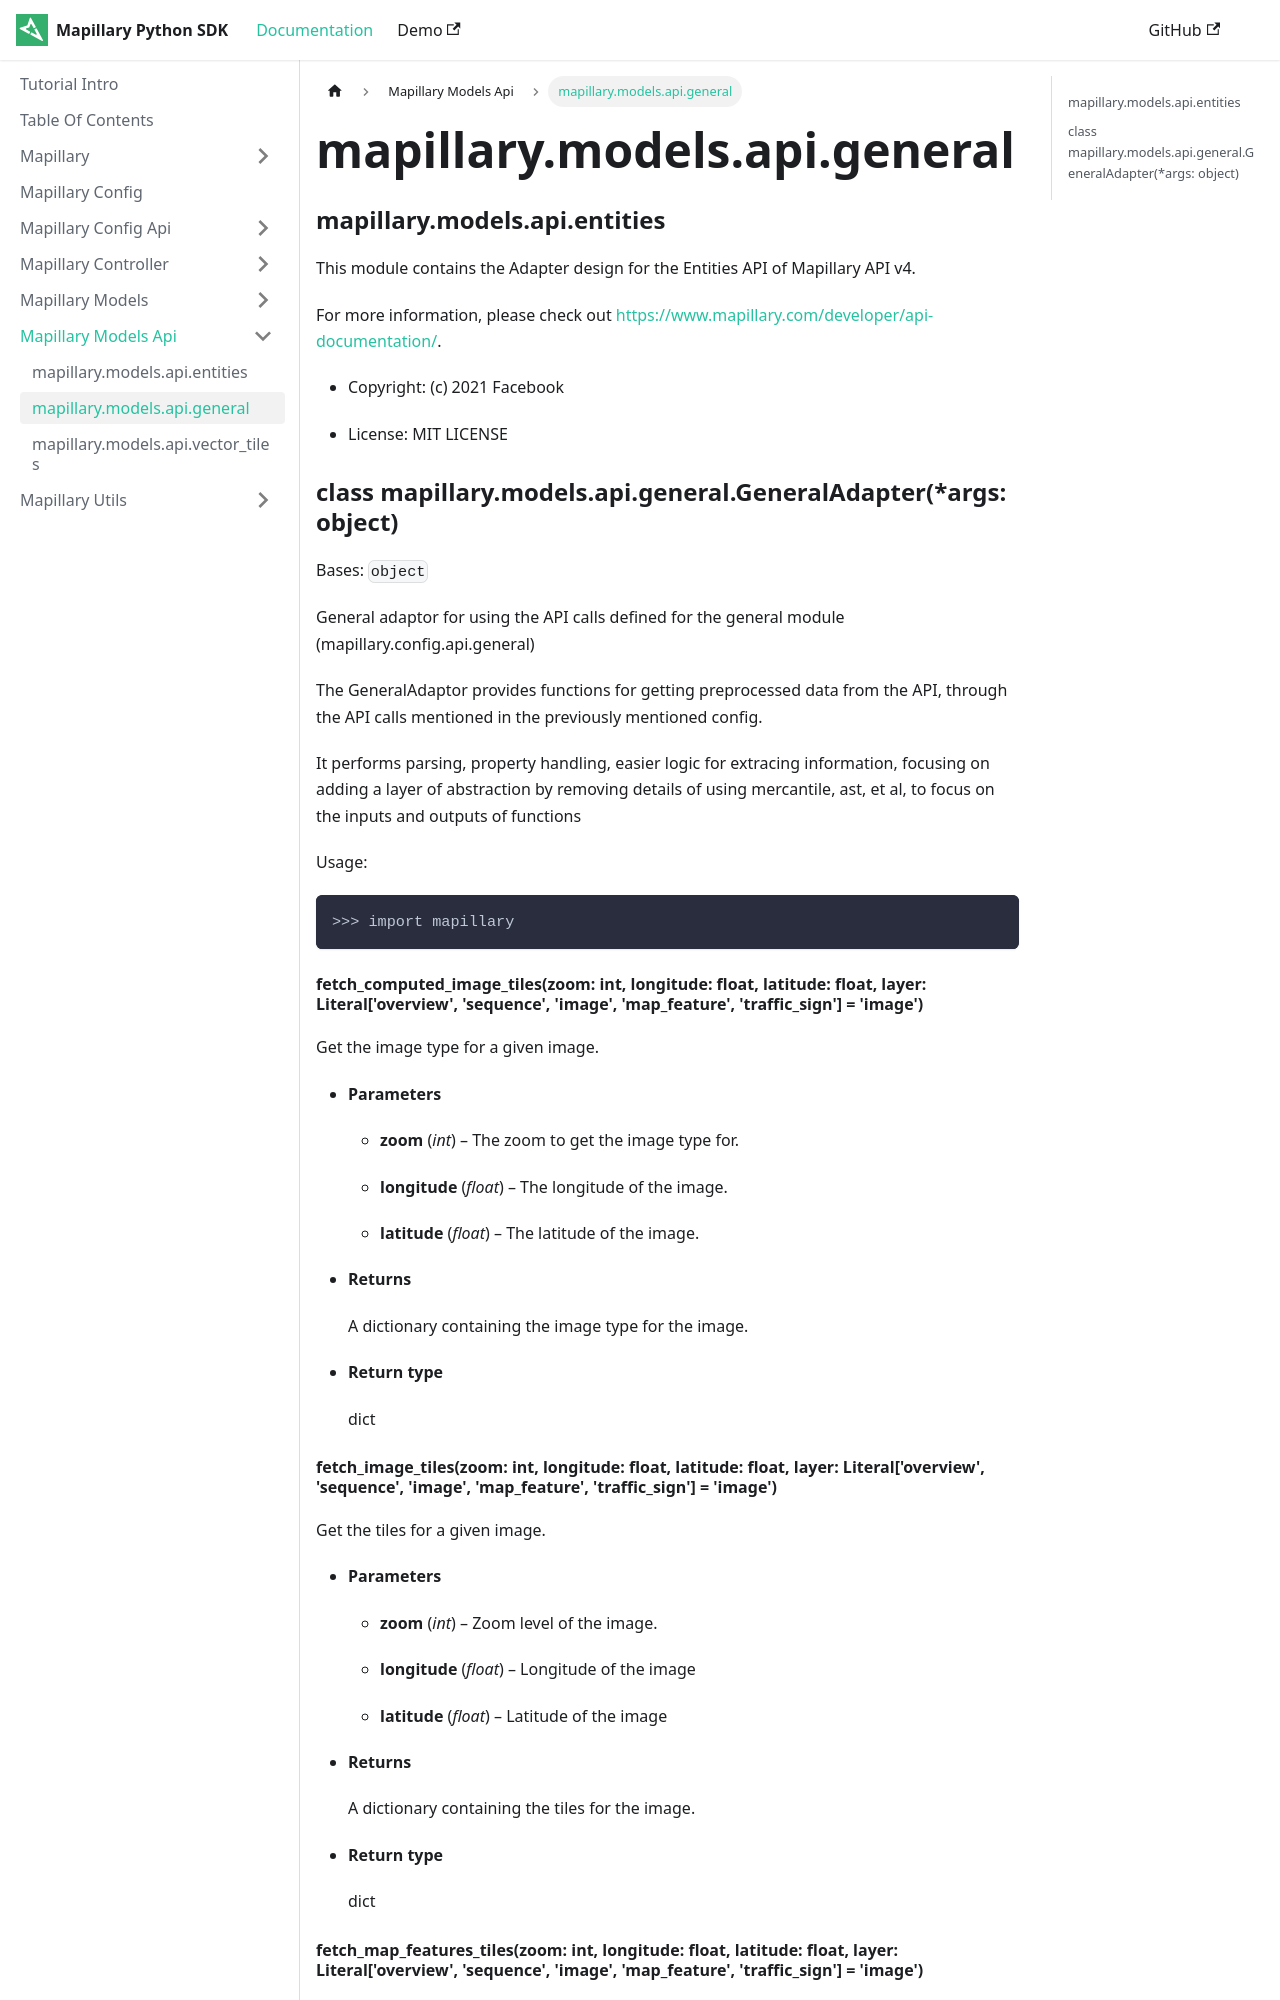

repository: mapillary/mapillary-python-sdk · page: docs/mapillary.models.api/mapillary.models.api.general/index.html · generator: docusaurus

---
sidebar position: 3
---


### mapillary.models.api.entities

This module contains the Adapter design for the Entities API of Mapillary API v4.

For more information, please check out [https://www.mapillary.com/developer/api-documentation/](https://www.mapillary.com/developer/api-documentation/).


* Copyright: (c) 2021 Facebook


* License: MIT LICENSE


### class mapillary.models.api.general.GeneralAdapter(\*args: object)
Bases: `object`

General adaptor for using the API calls defined for the general module
(mapillary.config.api.general)

The GeneralAdaptor provides functions for getting preprocessed data from the API, through the
API calls mentioned in the previously mentioned config.

It performs parsing, property handling, easier logic for extracing information, focusing on
adding a layer of abstraction by removing details of using mercantile, ast, et al, to
focus on the inputs and outputs of functions

Usage:

```
>>> import mapillary
```


#### fetch_computed_image_tiles(zoom: int, longitude: float, latitude: float, layer: Literal['overview', 'sequence', 'image', 'map_feature', 'traffic_sign'] = 'image')
Get the image type for a given image.


* **Parameters**

    
    * **zoom** (*int*) – The zoom to get the image type for.


    * **longitude** (*float*) – The longitude of the image.


    * **latitude** (*float*) – The latitude of the image.



* **Returns**

    A dictionary containing the image type for the image.



* **Return type**

    dict
